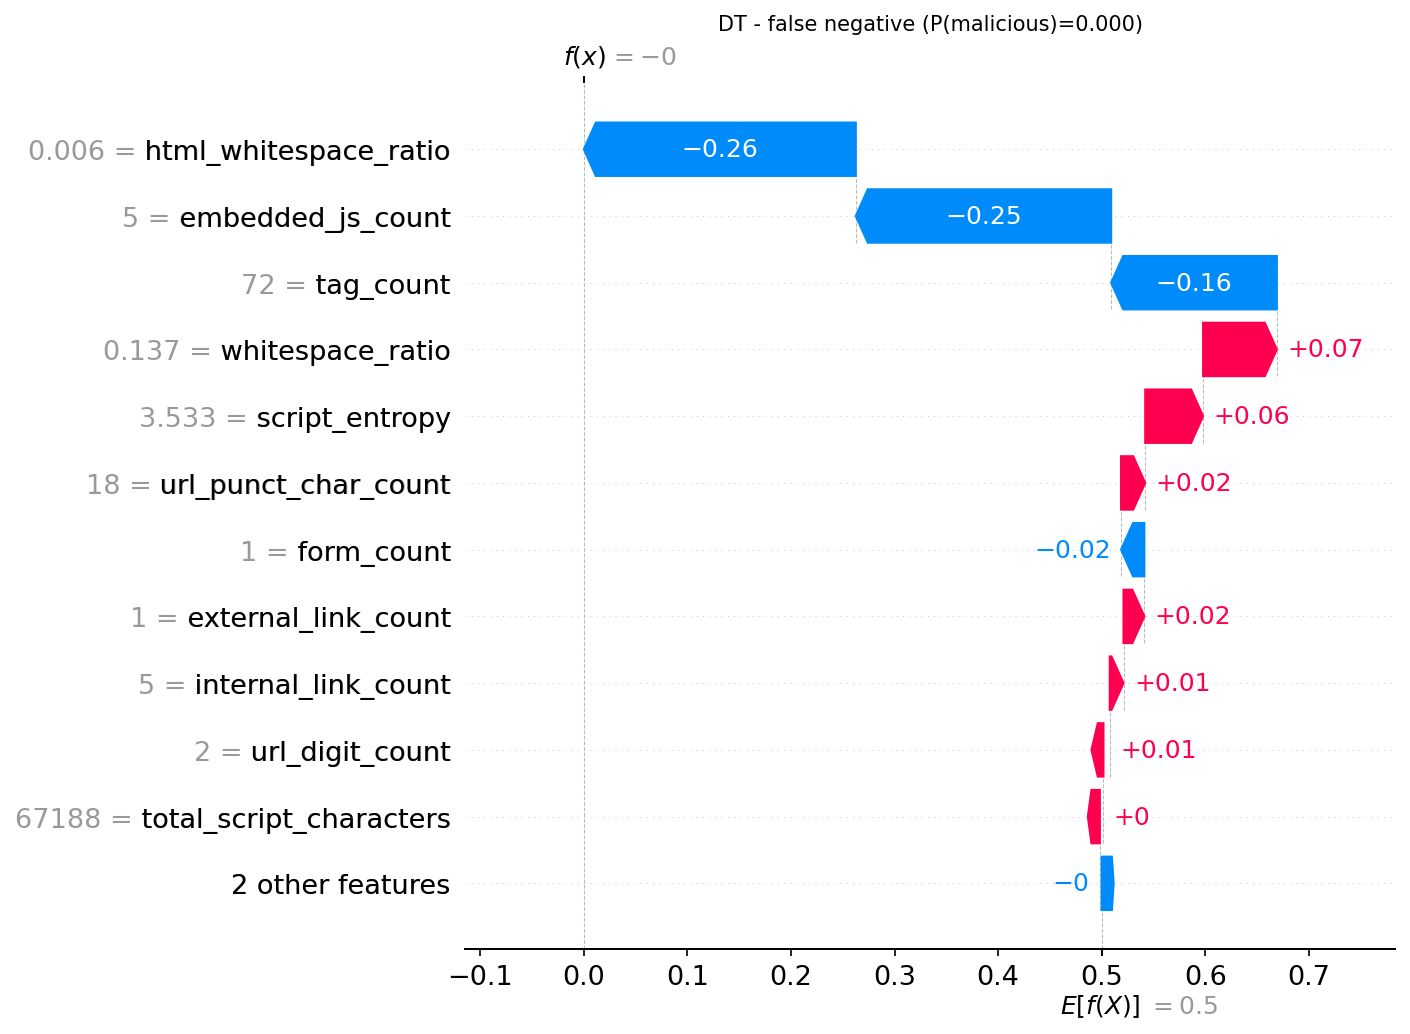

Source data for this figure (header and first rows):
actual, predicted, probability_malicious, feature, feature_value, shap_value
1, 0, 0.0, html_whitespace_ratio, 0.006158, -0.2626
1, 0, 0.0, embedded_js_count, 5.0, -0.2466
1, 0, 0.0, tag_count, 72.0, -0.16
1, 0, 0.0, whitespace_ratio, 0.1374, 0.07119
1, 0, 0.0, script_entropy, 3.533, 0.0559
1, 0, 0.0, url_punct_char_count, 18.0, 0.02332
1, 0, 0.0, form_count, 1.0, -0.02248
1, 0, 0.0, external_link_count, 1.0, 0.02012
1, 0, 0.0, internal_link_count, 5.0, 0.01328
1, 0, 0.0, url_digit_count, 2.0, 0.006084
1, 0, 0.0, total_script_characters, 67188, 0.003475
1, 0, 0.0, entropy, 4.602, -0.002824
1, 0, 0.0, min_link_length, 1.0, 0.00107
